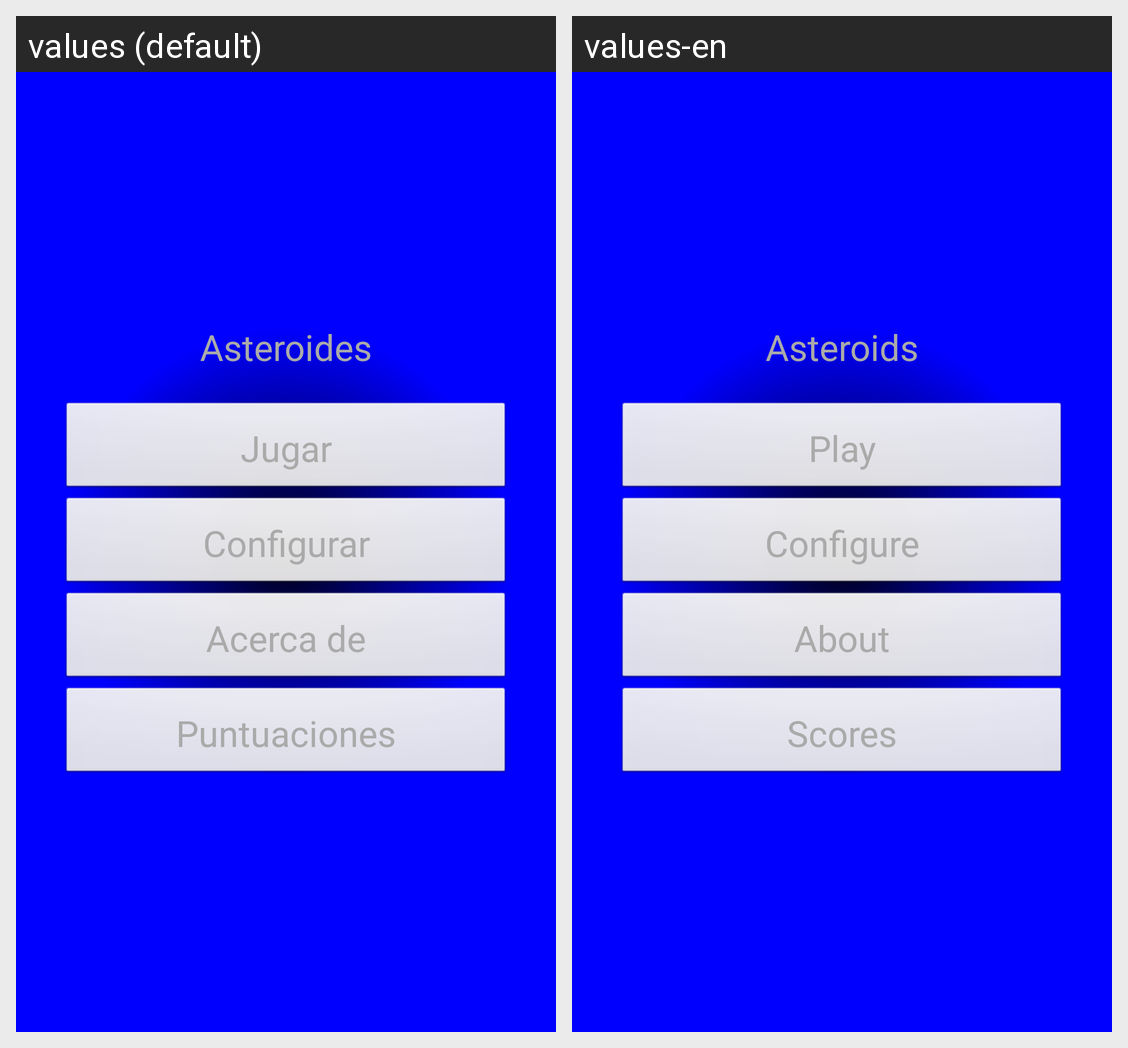

Strings drawn on this Android screen and how each of the app's shown locales translates them:
Android screen res/layout/main.xml rendered under 2 locales, left to right: values (default), values-en. Device: Nexus 5 (rendered at 1080×1920; each locale shown at half size, 540×960, under a caption strip naming it); theme TemaAsteroides.
Strings drawn on this screen, with the default value and each locale's value (text and hints the layout hard-codes, and strings that could not be matched under every locale, appear in the picture but are not listed):

tituloAplicacion
  values: Asteroides
  values-en: Asteroids

Arrancar
  values: Jugar
  values-en: Play

Configurar
  values: Configurar
  values-en: Configure

Acercade
  values: Acerca de
  values-en: About

Salir
  values: Puntuaciones
  values-en: Scores
